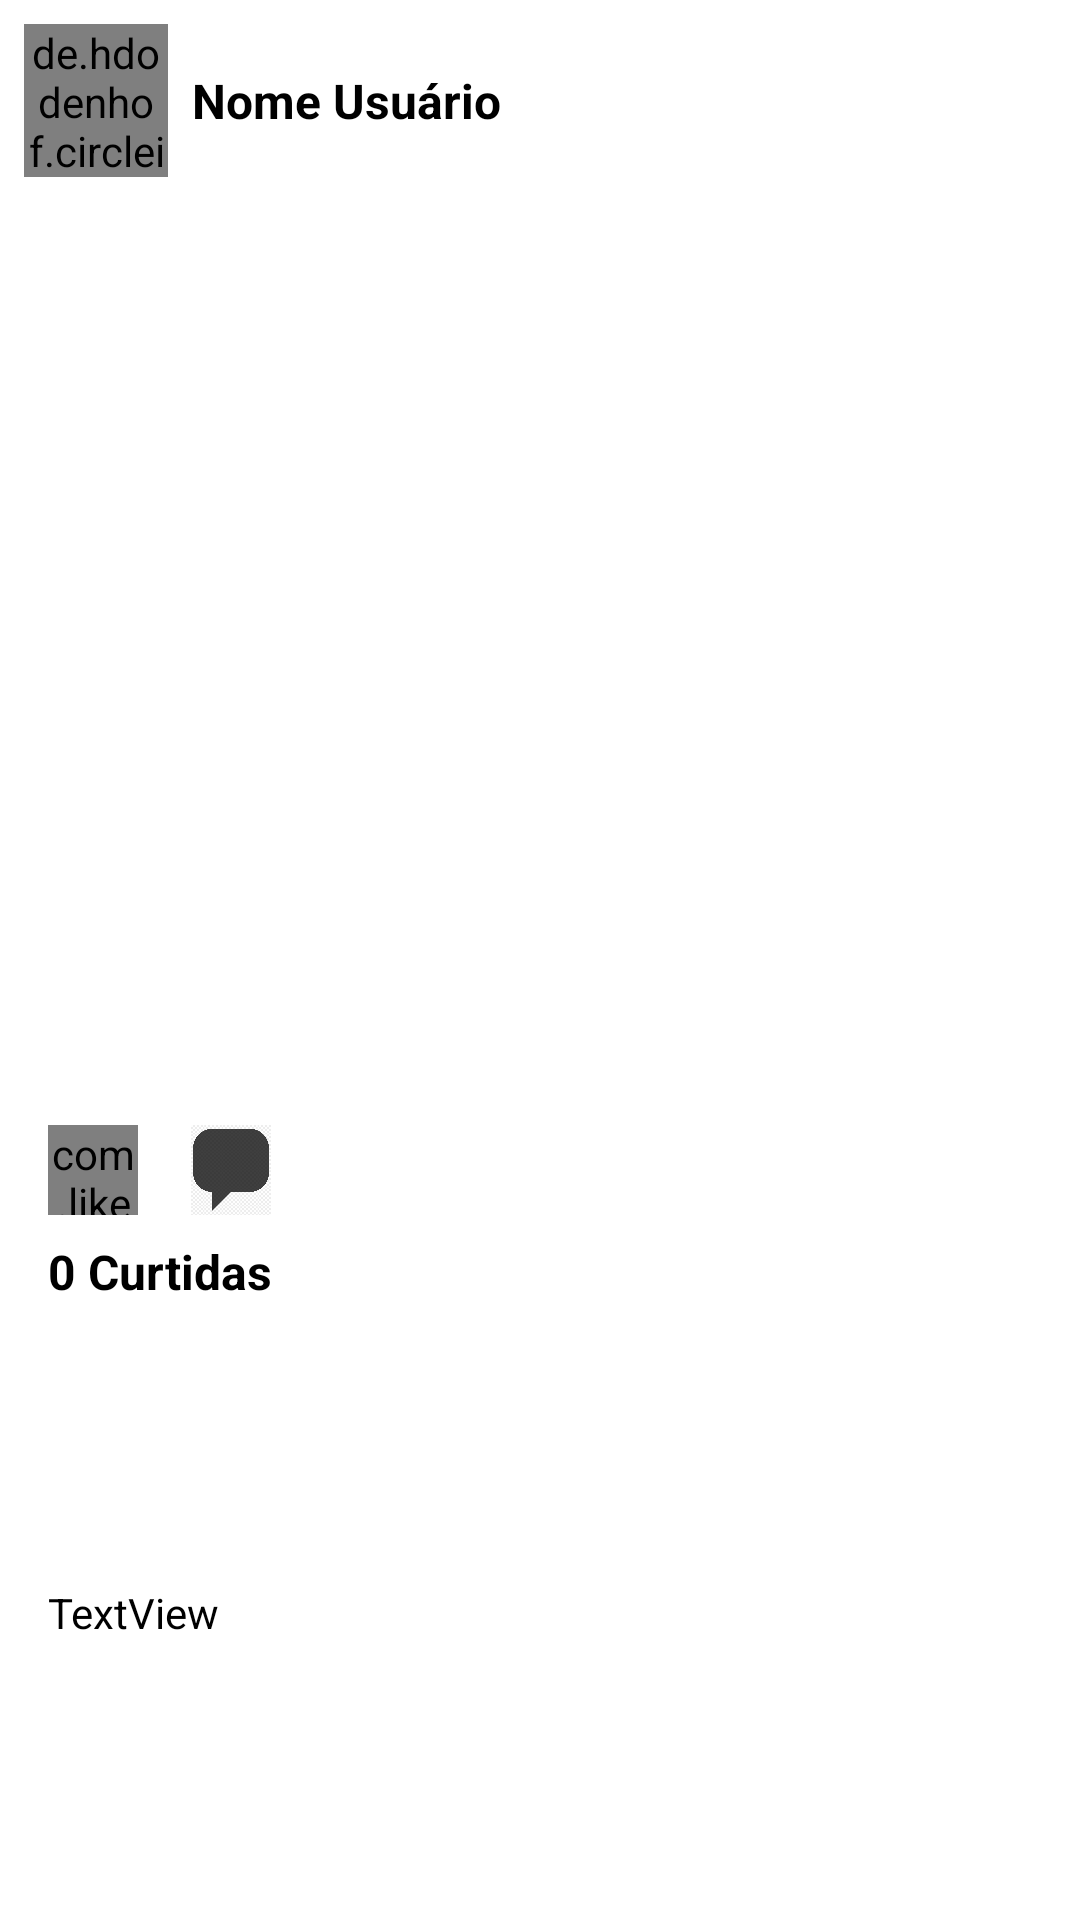

Reconstruct the res/layout file that produces this screen, plus the resources it refers to.
<!-- AndroidManifest.xml: application theme AppTheme -->
<!-- res/layout/adapter_feed.xml -->
<?xml version="1.0" encoding="utf-8"?>
<androidx.constraintlayout.widget.ConstraintLayout xmlns:android="http://schemas.android.com/apk/res/android"
    xmlns:app="http://schemas.android.com/apk/res-auto"
    xmlns:tools="http://schemas.android.com/tools"
    android:layout_width="match_parent"
    android:layout_height="wrap_content"
    android:background="@android:color/white"
    android:orientation="vertical">

    <de.hdodenhof.circleimageview.CircleImageView
        android:id="@+id/imagePerfilPostagem"
        android:layout_width="48dp"
        android:layout_height="51dp"
        android:layout_marginStart="8dp"
        android:layout_marginLeft="8dp"
        android:layout_marginTop="8dp"
        android:scaleType="centerCrop"
        android:src="@drawable/avatar"
        app:layout_constraintStart_toStartOf="parent"
        app:layout_constraintTop_toTopOf="parent" />

    <TextView
        android:id="@+id/textPerfilPostagem"
        android:layout_width="0dp"
        android:layout_height="wrap_content"
        android:layout_marginStart="8dp"
        android:layout_marginLeft="8dp"
        android:layout_marginEnd="8dp"
        android:layout_marginRight="8dp"
        android:text="Nome Usuário"
        android:textSize="16sp"
        android:textStyle="bold"
        app:layout_constraintBottom_toBottomOf="@+id/imagePerfilPostagem"
        app:layout_constraintEnd_toEndOf="parent"
        app:layout_constraintStart_toEndOf="@+id/imagePerfilPostagem"
        app:layout_constraintTop_toTopOf="@+id/imagePerfilPostagem" />

    <ImageView
        android:id="@+id/imagePostagemSelecionada"
        android:layout_width="0dp"
        android:layout_height="300dp"
        android:layout_marginTop="8dp"
        android:scaleType="centerCrop"
        app:layout_constraintEnd_toEndOf="parent"
        app:layout_constraintStart_toStartOf="parent"
        app:layout_constraintTop_toBottomOf="@+id/imagePerfilPostagem"
        app:srcCompat="@drawable/avatar" />

    <TextView
        android:id="@+id/textQtdCurtidasPostagem"
        android:layout_width="0dp"
        android:layout_height="wrap_content"
        android:layout_marginStart="16dp"
        android:layout_marginLeft="16dp"
        android:layout_marginTop="8dp"
        android:layout_marginEnd="16dp"
        android:layout_marginRight="16dp"
        android:text="0 Curtidas"
        android:textSize="16sp"
        android:textStyle="bold"
        app:layout_constraintEnd_toEndOf="parent"
        app:layout_constraintStart_toStartOf="parent"
        app:layout_constraintTop_toBottomOf="@+id/linearLayout" />

    <LinearLayout
        android:id="@+id/linearLayout"
        android:layout_width="0dp"
        android:layout_height="wrap_content"
        android:layout_marginStart="16dp"
        android:layout_marginLeft="16dp"
        android:layout_marginTop="8dp"
        android:layout_marginEnd="16dp"
        android:layout_marginRight="16dp"
        android:orientation="horizontal"
        app:layout_constraintEnd_toEndOf="parent"
        app:layout_constraintStart_toStartOf="parent"
        app:layout_constraintTop_toBottomOf="@+id/imagePostagemSelecionada">

        <com.like.LikeButton
            android:id="@+id/likeButtonFeed"
            android:layout_width="30dp"
            android:layout_height="30dp"
            app:icon_size="30dp"
            app:icon_type="heart" />

        <ImageView
            android:id="@+id/imageComentarioFeed"
            android:layout_width="30dp"
            android:layout_height="30dp"
            android:layout_marginLeft="16dp"
            app:srcCompat="@drawable/comentario" />

    </LinearLayout>

    <TextView
        android:id="@+id/textDescricaoPostagem"
        android:layout_width="0dp"
        android:layout_height="wrap_content"
        android:layout_marginStart="16dp"
        android:layout_marginLeft="16dp"
        android:layout_marginTop="8dp"
        android:layout_marginEnd="16dp"
        android:layout_marginRight="16dp"
        android:layout_marginBottom="8dp"
        android:text="TextView"
        app:layout_constraintBottom_toBottomOf="parent"
        app:layout_constraintEnd_toEndOf="parent"
        app:layout_constraintStart_toStartOf="parent"
        app:layout_constraintTop_toBottomOf="@+id/textQtdCurtidasPostagem" />

</androidx.constraintlayout.widget.ConstraintLayout>
<!-- resources referenced by this layout -->
<resources>
  <!-- drawable comentario: png bitmap (drawable-v24, 102967 bytes) -->
  <style name="AppTheme" parent="Theme.AppCompat.NoActionBar">
          
          <item name="colorPrimary">@color/colorPrimary</item>
          <item name="colorPrimaryDark">@color/colorPrimaryDark</item>
          <item name="colorAccent">@color/colorAccent</item>
  
          <item name="android:editTextColor">@color/corPreta</item>
          <item name="android:textColorHint">@color/corPreta</item>
          <item name="android:textColor">@color/corPreta</item>
      </style>
  <color name="colorPrimary">#3B5EA3</color>
  <color name="colorPrimaryDark">#1E4377</color>
  <color name="colorAccent">#5F89C7</color>
  <color name="corPreta">#000000</color>
</resources>
